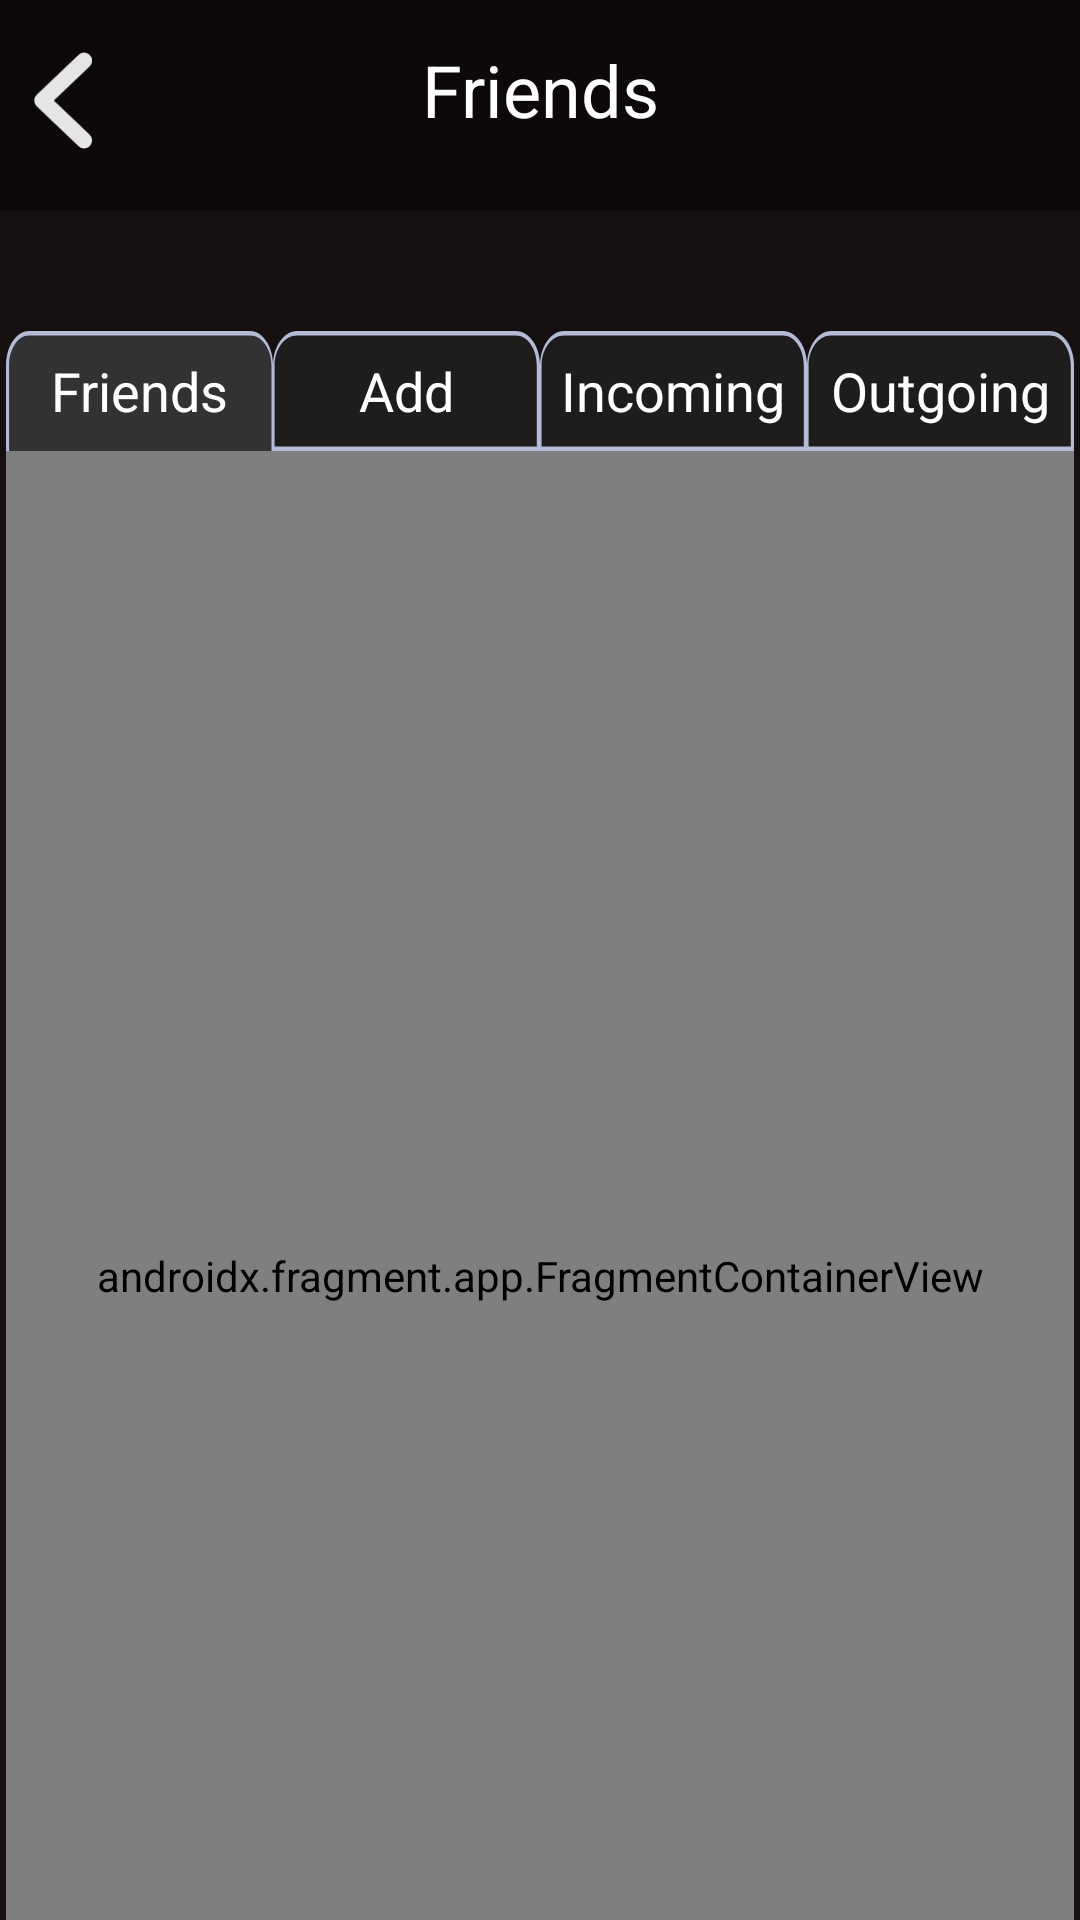

Write the Android layout XML for this screen, with the resource values it uses.
<!-- AndroidManifest.xml: application theme Theme.Ovatify -->
<!-- res/layout/friend_flow.xml -->
<?xml version="1.0" encoding="utf-8"?>
<androidx.constraintlayout.widget.ConstraintLayout xmlns:android="http://schemas.android.com/apk/res/android"
    xmlns:app="http://schemas.android.com/apk/res-auto"
    xmlns:tools="http://schemas.android.com/tools"
    android:layout_width="match_parent"
    android:layout_height="match_parent"
    android:background="@color/_bg__mobile_dashboard_ek2_color"
    >

    <RelativeLayout
        android:id="@+id/bar"
        android:layout_width="match_parent"
        android:layout_height="70.25dp"
        android:layout_alignParentLeft="true"
        android:layout_marginLeft="0dp"
        android:layout_alignParentTop="true"
        android:clipToOutline="true"
        android:background="#0D0909"
        tools:ignore="MissingConstraints"
        >
        <TextView
            android:id="@+id/Friends"
            android:layout_width="match_parent"
            android:layout_height="60dp"
            android:text="Friends"
            android:textColor="@color/home_ek2_color"
            android:layout_gravity="center_horizontal|center"
            android:gravity="center"
            android:textSize="24dp"
            />
        <RelativeLayout
            android:id="@+id/group_2049"
            android:layout_width="wrap_content"
            android:layout_height="wrap_content"
            android:layout_marginStart="11dp"
            android:layout_marginTop="11dp">


            <ImageView
                android:id="@+id/back_button"
                android:layout_width="20dp"
                android:layout_height="45dp"
                android:src="@drawable/icon"></ImageView>


        </RelativeLayout>
    </RelativeLayout>

    <RelativeLayout
        android:layout_width="356dp"
        android:layout_height="590dp"
        android:layout_marginStart="5dp"
        android:layout_marginTop="40dp"
        android:layout_marginEnd="5dp"
        app:layout_constraintEnd_toEndOf="parent"
        app:layout_constraintStart_toStartOf="parent"
        app:layout_constraintTop_toBottomOf="@+id/bar">

        <androidx.fragment.app.FragmentContainerView
            android:id="@+id/fragmentContainerViewUpload"
            android:name="com.sabanci.ovatify.fragment.FriendsFragment"
            android:layout_marginTop="40dp"
            android:layout_width="356dp"
            android:layout_height="550dp" >

        </androidx.fragment.app.FragmentContainerView>

        <RelativeLayout
            android:id="@+id/friend_button"
            android:layout_width="89dp"
            android:layout_height="40dp"
            android:background="@drawable/upload_open">
            <TextView
                android:layout_width="match_parent"
                android:layout_height="60dp"
                android:text="Friends"
                android:textColor="@color/home_ek2_color"
                android:layout_gravity="center_horizontal|center"
                android:gravity="center"
                android:textSize="18dp"
                />
        </RelativeLayout>
        <RelativeLayout
            android:id="@+id/add_button"
            android:layout_width="89dp"
            android:layout_height="40dp"
            android:layout_marginStart="89dp"
            android:background="@drawable/upload_closed">
            <TextView
                android:layout_width="match_parent"
                android:layout_height="60dp"
                android:text="Add"
                android:textColor="@color/home_ek2_color"
                android:layout_gravity="center_horizontal|center"
                android:gravity="center"
                android:textSize="18dp"
                />
        </RelativeLayout>
        <RelativeLayout
            android:id="@+id/incoming_button"
            android:layout_width="89dp"
            android:layout_height="40dp"
            android:layout_marginStart="178dp"
            android:background="@drawable/upload_closed">
            <TextView
                android:layout_width="match_parent"
                android:layout_height="60dp"
                android:text="Incoming"
                android:textColor="@color/home_ek2_color"
                android:layout_gravity="center_horizontal|center"
                android:gravity="center"
                android:textSize="18dp"
                />
        </RelativeLayout>
        <RelativeLayout
            android:id="@+id/outgoing_button"
            android:layout_width="89dp"
            android:layout_height="40dp"
            android:layout_marginStart="267dp"
            android:background="@drawable/upload_closed">
            <TextView
                android:layout_width="match_parent"
                android:layout_height="60dp"
                android:text="Outgoing"
                android:textColor="@color/home_ek2_color"
                android:layout_gravity="center_horizontal|center"
                android:gravity="center"
                android:textSize="18dp"
                />
        </RelativeLayout>

    </RelativeLayout>


</androidx.constraintlayout.widget.ConstraintLayout>
<!-- resources referenced by this layout -->
<resources>
  <color name="_bg__mobile_dashboard_ek2_color">#161010</color>
  <color name="home_ek2_color">#FFFFFF</color>
  <!-- drawable icon (drawable) -->
  <vector xmlns:android="http://schemas.android.com/apk/res/android"
      android:width="13dp"
      android:height="21dp"
      android:viewportWidth="13"
      android:viewportHeight="21">
    <path
        android:pathData="M11.078,1.854L2,10.5L11.078,19.146"
        android:strokeAlpha="0.9"
        android:strokeLineJoin="round"
        android:strokeWidth="3.45833"
        android:fillColor="#00000000"
        android:strokeColor="#ffffff"
        android:strokeLineCap="round"/>
  </vector>
  <!-- drawable upload_closed (drawable) -->
  <vector xmlns:android="http://schemas.android.com/apk/res/android"
      android:width="166dp"
      android:height="52dp"
      android:viewportWidth="166"
      android:viewportHeight="52">
    <path
        android:pathData="M0,15C0,6.72 6.72,0 15,0H151C159.28,0 166,6.72 166,15V52H0V15Z"
        android:fillColor="#292929"
        android:fillAlpha="0.5"/>
    <group>
      <clip-path
          android:pathData="M0,15C0,6.72 6.72,0 15,0H151C159.28,0 166,6.72 166,15V52H0V15Z"/>
      <path
          android:pathData="M-1,14C-1,5.16 6.16,-2 15,-2H151C160.39,-2 168,5.61 168,15H164C164,7.82 158.18,2 151,2H15C7.27,2 1,7.82 1,15L-1,14ZM168,54H-1L1,50H164L168,54ZM-1,54V14C-1,5.16 6.16,-2 15,-2V2C7.27,2 1,7.82 1,15V50L-1,54ZM151,-2C160.39,-2 168,5.61 168,15V54L164,50V15C164,7.82 158.18,2 151,2V-2Z"
          android:fillColor="#B3BBD8"/>
    </group>
  </vector>
  <!-- drawable upload_open (drawable) -->
  <vector xmlns:android="http://schemas.android.com/apk/res/android"
      android:width="174dp"
      android:height="52dp"
      android:viewportWidth="174"
      android:viewportHeight="52">
    <path
        android:pathData="M0,15C0,6.72 6.72,0 15,0H159C167.28,0 174,6.72 174,15V52H0V15Z"
        android:fillColor="#323234"/>
    <group>
      <clip-path
          android:pathData="M0,15C0,6.72 6.72,0 15,0H159C167.28,0 174,6.72 174,15V52H0V15Z"/>
      <path
          android:pathData="M-2,15C-2,5.61 5.61,-2 15,-2H159C167.84,-2 175,5.16 175,14L173,15C173,7.82 166.73,2 159,2H15C7.82,2 2,7.82 2,15H-2ZM174,52H0H174ZM-2,52V15C-2,5.61 5.61,-2 15,-2V2C7.82,2 2,7.82 2,15V52H-2ZM159,-2C167.84,-2 175,5.16 175,14V52H173V15C173,7.82 166.73,2 159,2V-2Z"
          android:fillColor="#B3BBD8"/>
    </group>
  </vector>
  <style name="Theme.Ovatify" parent="Base.Theme.Ovatify" />
  <style name="Base.Theme.Ovatify" parent="Theme.AppCompat.Light.NoActionBar">
          
          
      </style>
</resources>
